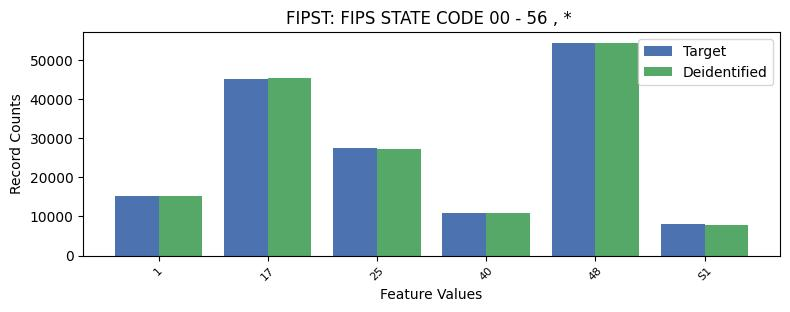

Data behind this chart, as committed beside it:
FIPST, FIPST, count_target, count_deidentified
1, 1, 15306, 15177
17, 17, 45195, 45331
25, 25, 27468, 27176
40, 40, 10804, 10937
48, 48, 54318, 54456
73, S1, 7988, 7783
